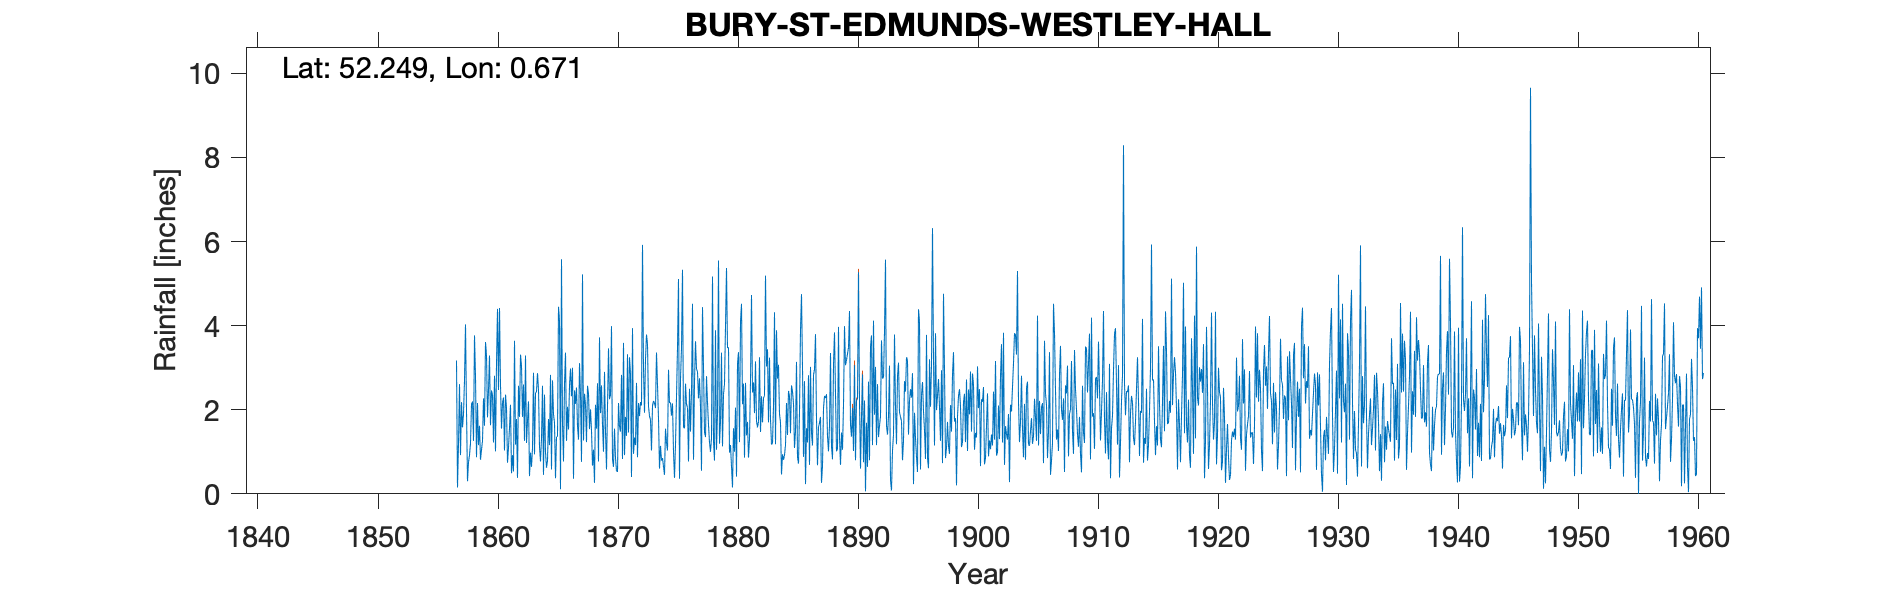

The data file committed next to this chart (first rows):
BURY ST EDMUNDS WESTLEY, , , , , , , , , , , , , , , , , , , , , , , 
Grid ref, TL824646, Long, 0.6705, Lat, 52.25, Elevation, 226, ft, , , , , , , , , , , , , , , 
Station no, 1390, , , , , , , , , , , , , , , , , , , , , , 
, 1857, 1858, 1859, 1860, 1861, 1862, 1863, 1864, 1865, 1866, 1867, 1868, 1869, 1870, 1871, 1872, 1873, 1874, 1875, 1876, 1877, 1878, 1879
January, 3.17, 0.75, 0.81, 2.34, 1.03, 1.78, 2.2, 0.77, 2.7, 2.61, 2.53, 2.38, 1.92, 0.82, 0.92, 2.64, 2.08, 1.14, 2.15, 1.56, 2.97, 1.64, 1.72
February, 0.15, 0.92, 1.05, 1.22, 2.36, 0.38, 0.42, 1.32, 1.89, 3.36, 1.61, 1.54, 2.58, 0.64, 1.83, 0.87, 1.85, 0.79, 1, 2.62, 2.9, 1.22, 3.36
March, 1.2, 1.21, 1.26, 2.81, 2.04, 2.57, 0.98, 2.57, 1.69, 1.26, 1.29, 2.01, 1.64, 1.55, 1.38, 2.16, 1.76, 0.85, 0.38, 2.13, 2.27, 1, 1.13
April, 2.61, 2.13, 2.27, 1.01, 0.74, 1.83, 0.64, 0.45, 0.37, 2.07, 3.11, 1.5, 1, 0.85, 3.32, 1.85, 1.03, 0.65, 1.17, 2.05, 2.75, 1.33, 2.37
May, 0.92, 2.2, 1.62, 3.1, 1.1, 3.31, 1.1, 2.36, 1.35, 1.53, 2.36, 0.67, 2.9, 0.55, 1.46, 2.18, 2.1, 0.45, 2.3, 0.77, 2.08, 5.17, 2.61
June, 2.18, 1.26, 3.61, 4.4, 1.57, 3.04, 2.88, 0.99, 1.37, 2.58, 0.76, 1.05, 1.49, 0.52, 3.25, 2.1, 2.21, 1.55, 3.48, 2.5, 0.55, 1.25, 3.98
July, 1.58, 3.77, 3.29, 2.47, 2.12, 1.83, 0.94, 0.62, 4.45, 2.98, 5.22, 0.26, 0.58, 2.16, 2.85, 5.92, 2.16, 1.22, 5.11, 1.48, 4.44, 0.79, 5.37
August, 1.9, 2.79, 1.82, 4.42, 0.49, 2.6, 2.4, 0.79, 4.12, 2.32, 1.27, 2.12, 2.08, 1.61, 0.4, 2.98, 2.04, 1.03, 0.36, 2.42, 3.01, 3.89, 3.47
September, 2.7, 0.87, 2.47, 2.59, 0.92, 1.26, 2.43, 1.78, 0.11, 3, 2.38, 1.55, 3.46, 1.48, 3.94, 1.93, 3.36, 2.95, 2.74, 4.52, 1.46, 1.05, 3.48
October, 4.03, 2.16, 3.29, 1.55, 0.53, 3.29, 2.87, 1.16, 5.58, 0.36, 2.13, 2.63, 2.25, 2.83, 0.95, 3.2, 2.59, 2.16, 3.47, 0.81, 1.35, 1.92, 0.98
November, 1.98, 1.16, 1.63, 2.16, 3.64, 1.21, 2.48, 2.83, 1.66, 2.46, 1.23, 0.77, 2.36, 0.83, 1.34, 3.79, 1.8, 2.17, 5.33, 2.67, 2.8, 5.55, 1.16
December, 0.3, 1.62, 2.46, 2.29, 1.17, 1.73, 1.12, 0.58, 0.77, 2.14, 2.57, 3.72, 3.99, 3.59, 1.16, 3.56, 0.6, 1.86, 1.58, 3.63, 2.17, 1.19, 0.66
Total, 22.72, 20.84, 25.58, 30.36, 17.71, 24.83, 20.46, 16.22, 26.06, 26.67, 26.46, 20.2, 26.25, 17.43, 22.8, 33.18, 23.58, 16.82, 29.07, 27.16, 28.75, 26, 30.29
